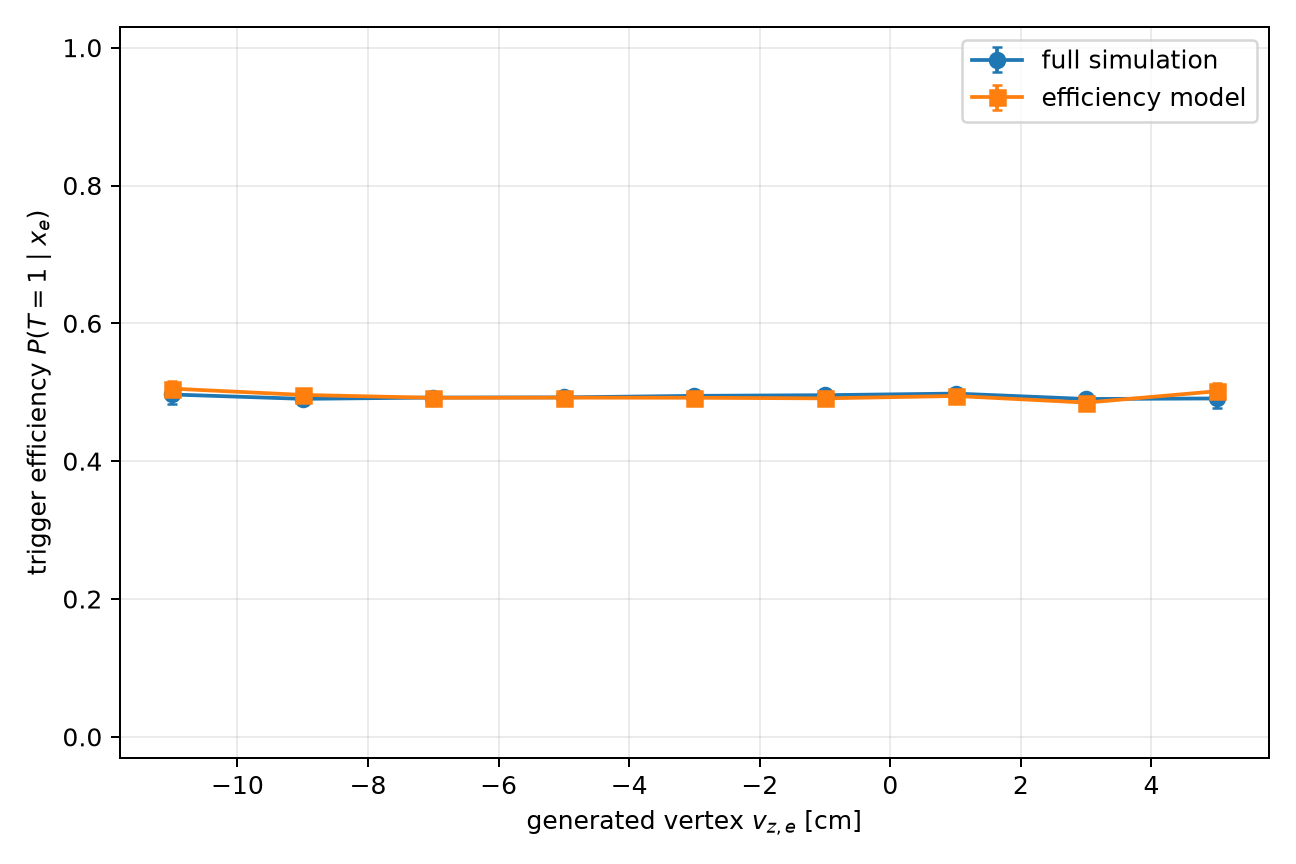

Values plotted in this chart, from the file beside it:
variable, bin_index, low, high, upper_edge_inclusive, n, observed_efficiency, fm_mean_probability, signed_difference_fm_minus_data, absolute_difference, observed_standard_error, fm_mean_standard_error
gen_vz, 1, -12.0, -10.0, False, 1234, 0.4968, 0.5052, 0.008487, 0.008487, 0.01423, 0.01162
gen_vz, 2, -10.0, -8.0, False, 10279, 0.4904, 0.4961, 0.005708, 0.005708, 0.004931, 0.00408
gen_vz, 3, -8.0, -6.0, False, 46084, 0.4923, 0.4919, -0.0003734, 0.0003734, 0.002329, 0.001951
gen_vz, 4, -6.0, -4.0, False, 115007, 0.4925, 0.4922, -0.0003383, 0.0003383, 0.001474, 0.001246
gen_vz, 5, -4.0, -2.0, False, 155905, 0.4948, 0.492, -0.002789, 0.002789, 0.001266, 0.001078
gen_vz, 6, -2.0, 0.0, False, 114518, 0.4957, 0.4911, -0.004636, 0.004636, 0.001477, 0.001266
gen_vz, 7, 0.0, 2.0, False, 45959, 0.4981, 0.4946, -0.003467, 0.003467, 0.002332, 0.002003
gen_vz, 8, 2.0, 4.0, False, 10069, 0.4902, 0.485, -0.005244, 0.005244, 0.004982, 0.004311
gen_vz, 9, 4.0, 6.0, False, 1220, 0.491, 0.5015, 0.0105, 0.0105, 0.01431, 0.01245
